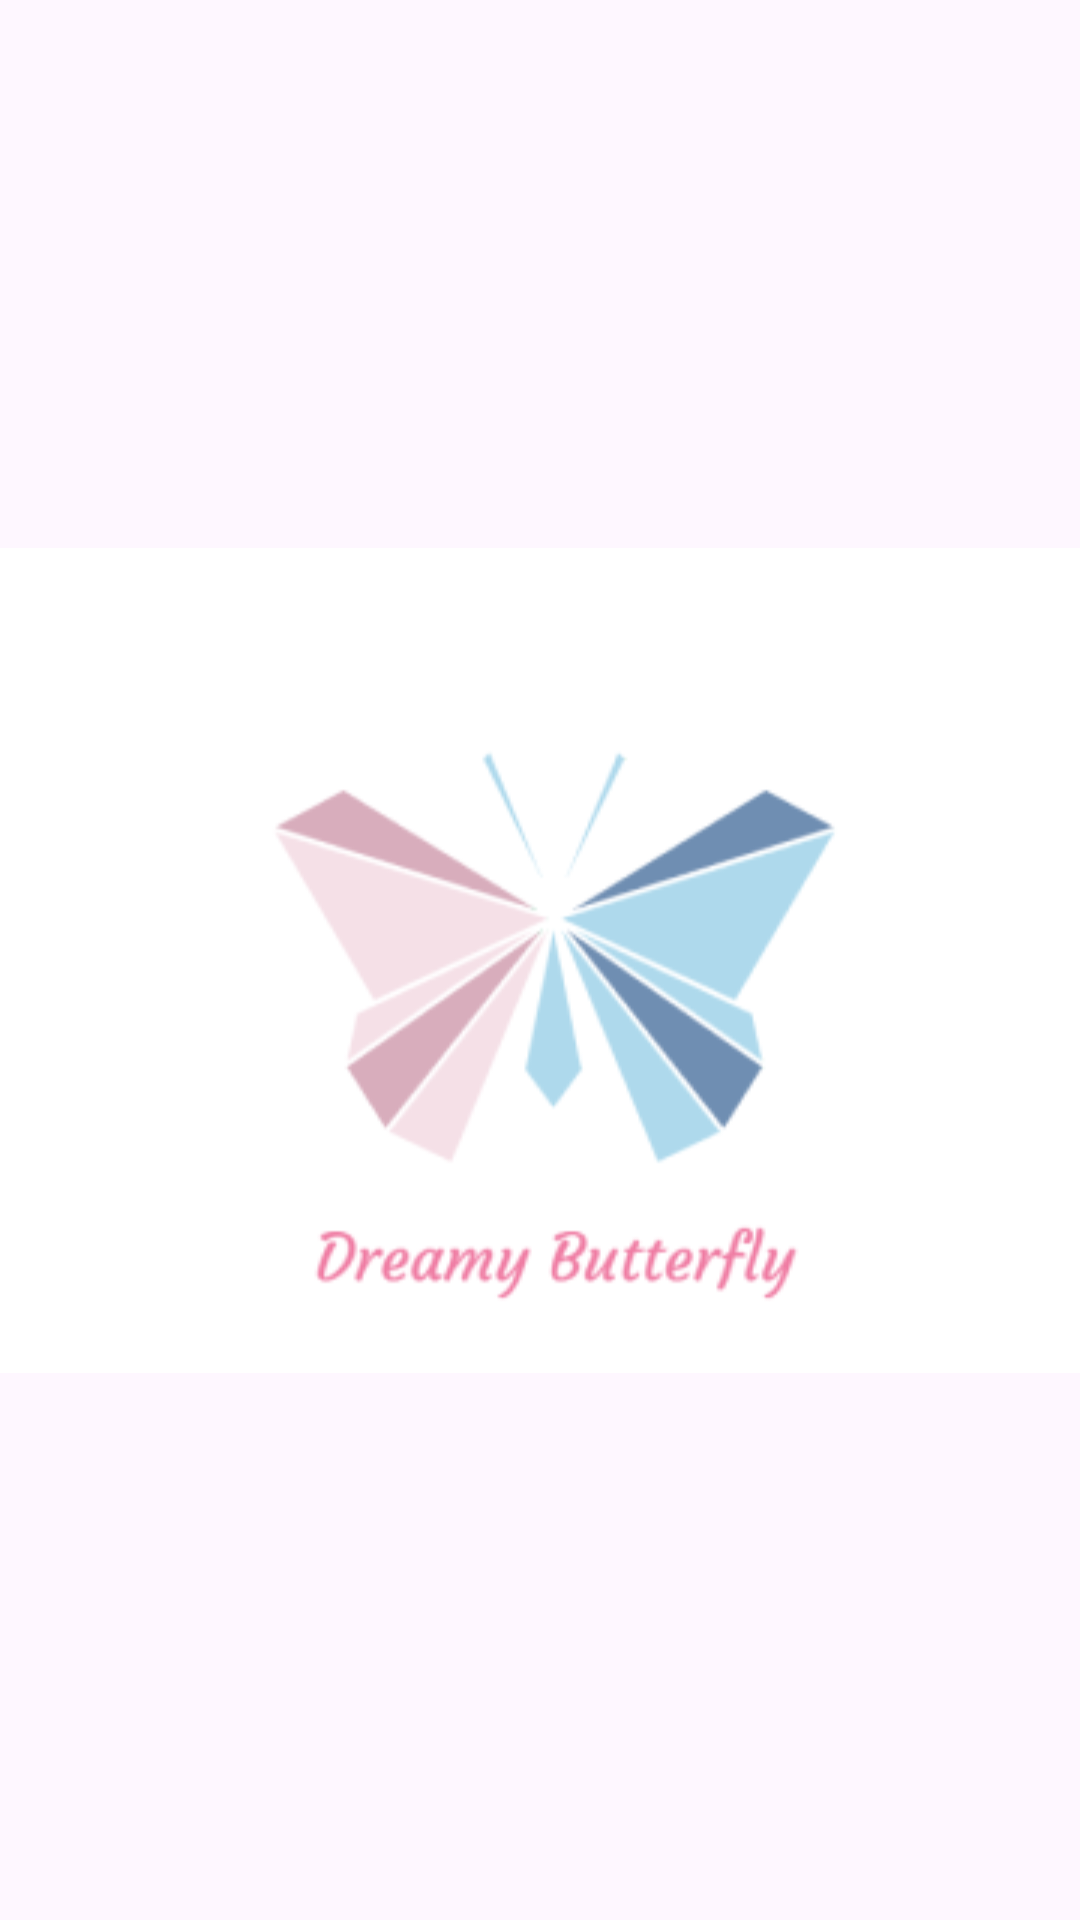

Android layout source for this screen:
<!-- AndroidManifest.xml: application theme Theme.Dreamy -->
<!-- res/layout/activity_loading.xml -->
<?xml version="1.0" encoding="utf-8"?>
<androidx.constraintlayout.widget.ConstraintLayout xmlns:android="http://schemas.android.com/apk/res/android"
    xmlns:app="http://schemas.android.com/apk/res-auto"
    android:layout_width="match_parent"
    android:layout_height="match_parent"
    >

    <ImageView

        android:layout_width="match_parent"
        android:layout_height="500dp"
        android:src="@drawable/background_loading"
        app:layout_constraintBottom_toBottomOf="parent"
        app:layout_constraintEnd_toEndOf="parent"
        app:layout_constraintTop_toTopOf="parent"></ImageView>

</androidx.constraintlayout.widget.ConstraintLayout>
<!-- resources referenced by this layout -->
<resources>
  <!-- drawable background_loading: png bitmap (drawable, 20234 bytes) -->
  <style name="Theme.Dreamy" parent="Base.Theme.Dreamy" />
  <style name="Base.Theme.Dreamy" parent="Theme.Material3.DayNight.NoActionBar">
          
          
      </style>
</resources>
